Photos from the image-classification dataset "dataset" in the GitHub repository alevinas/minecraftImagesRNA. Its 6 classes are: araña, cerdo, creeper, gato, vaca, zombie.

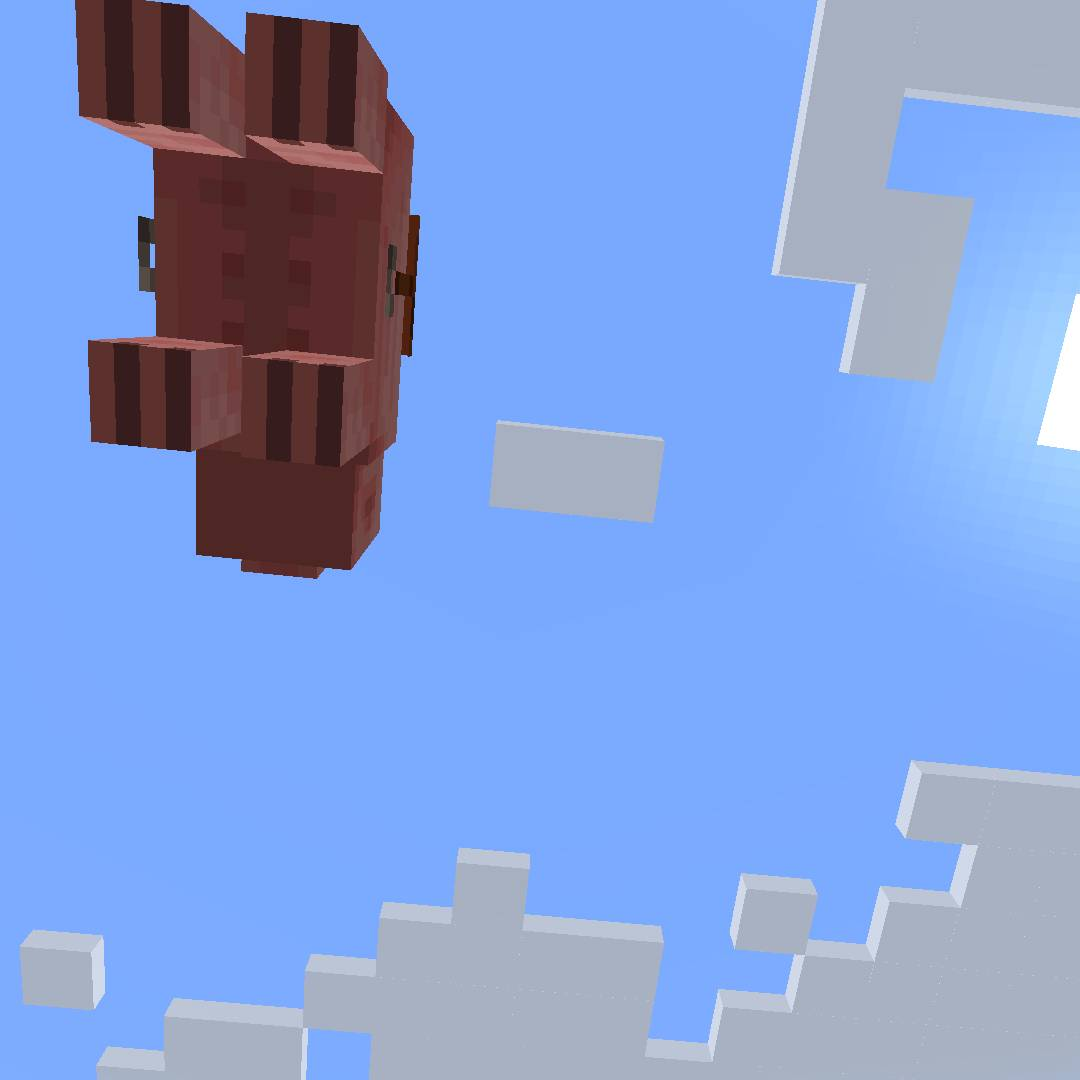
Label: cerdo

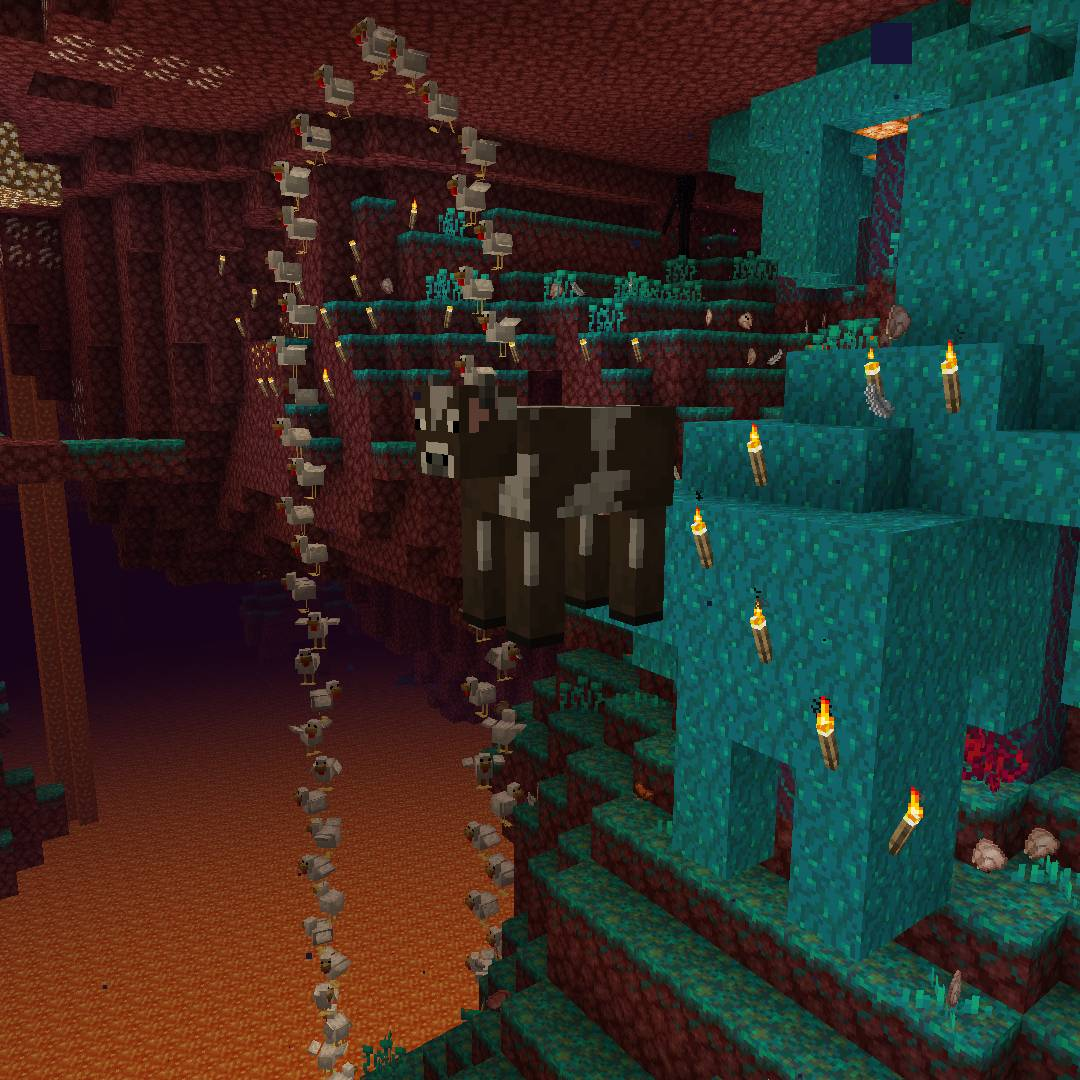
Label: vaca

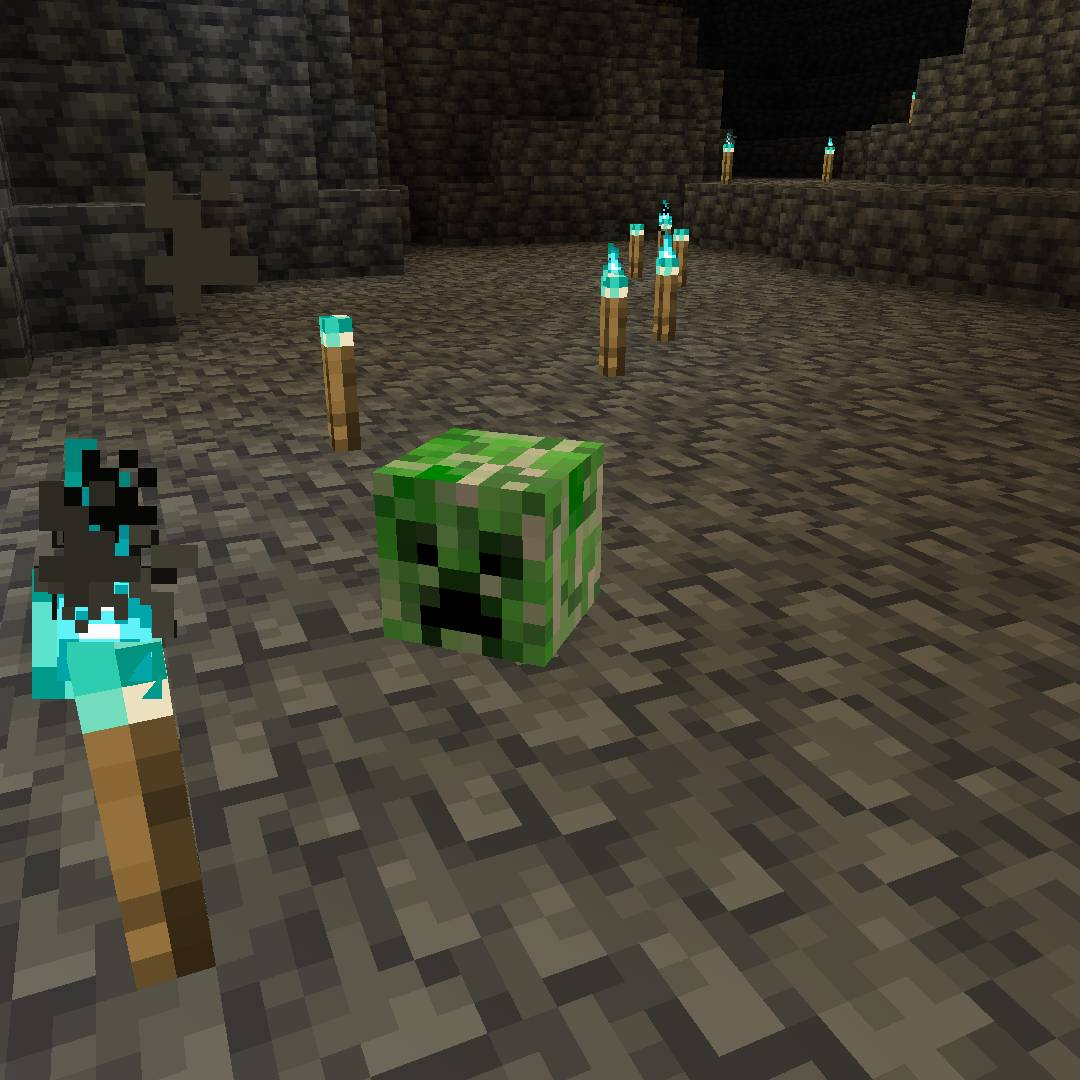
Label: creeper

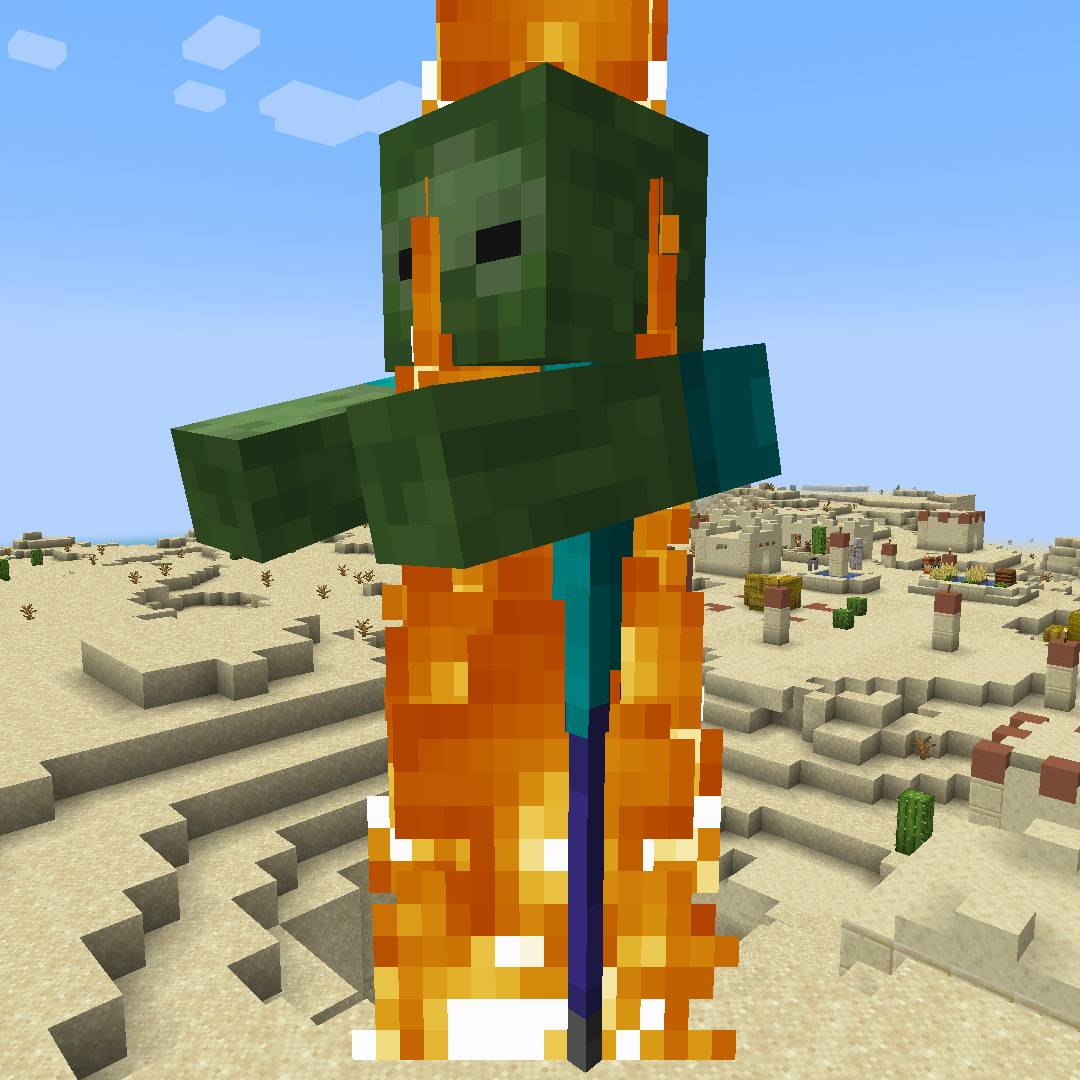
Label: zombie

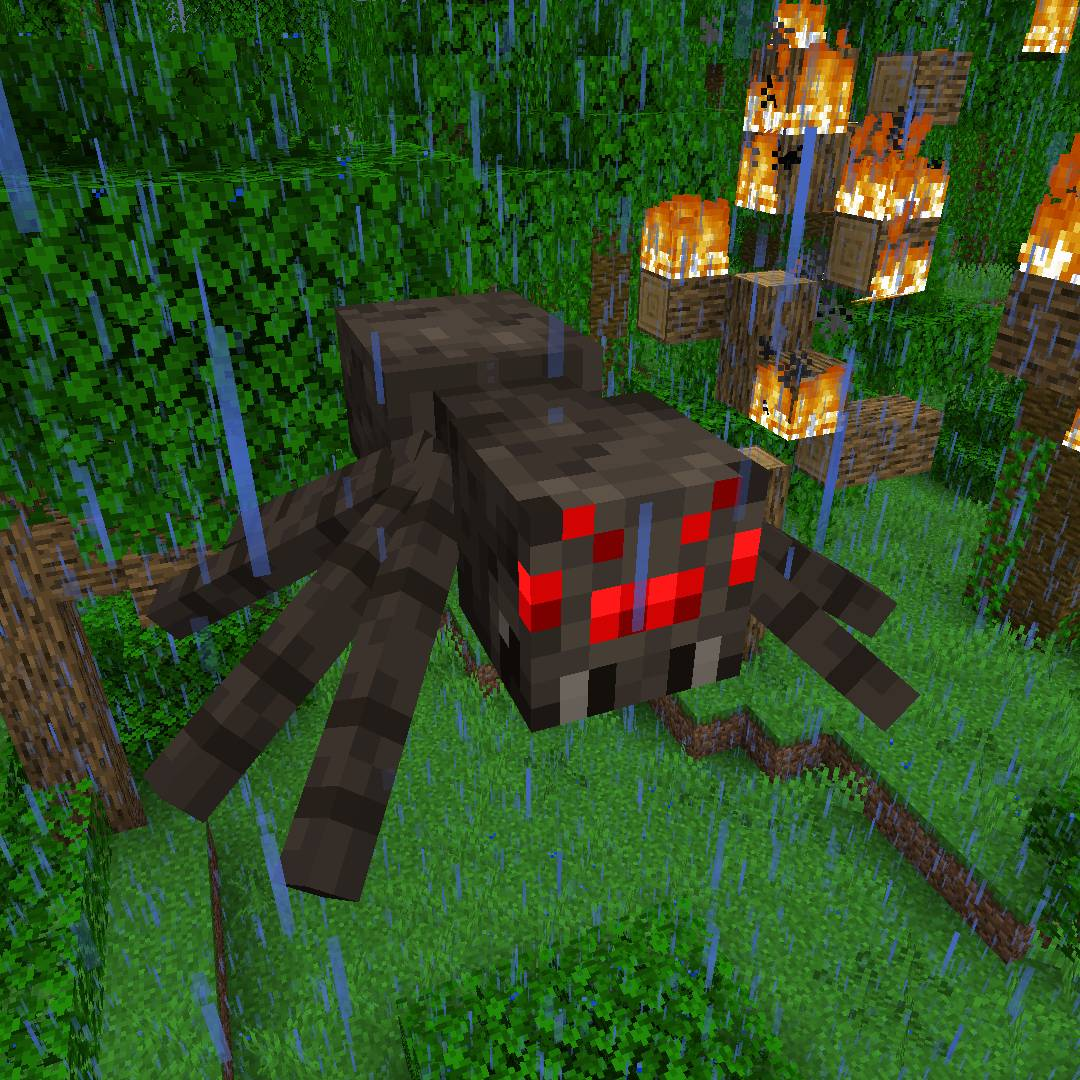
Label: araña

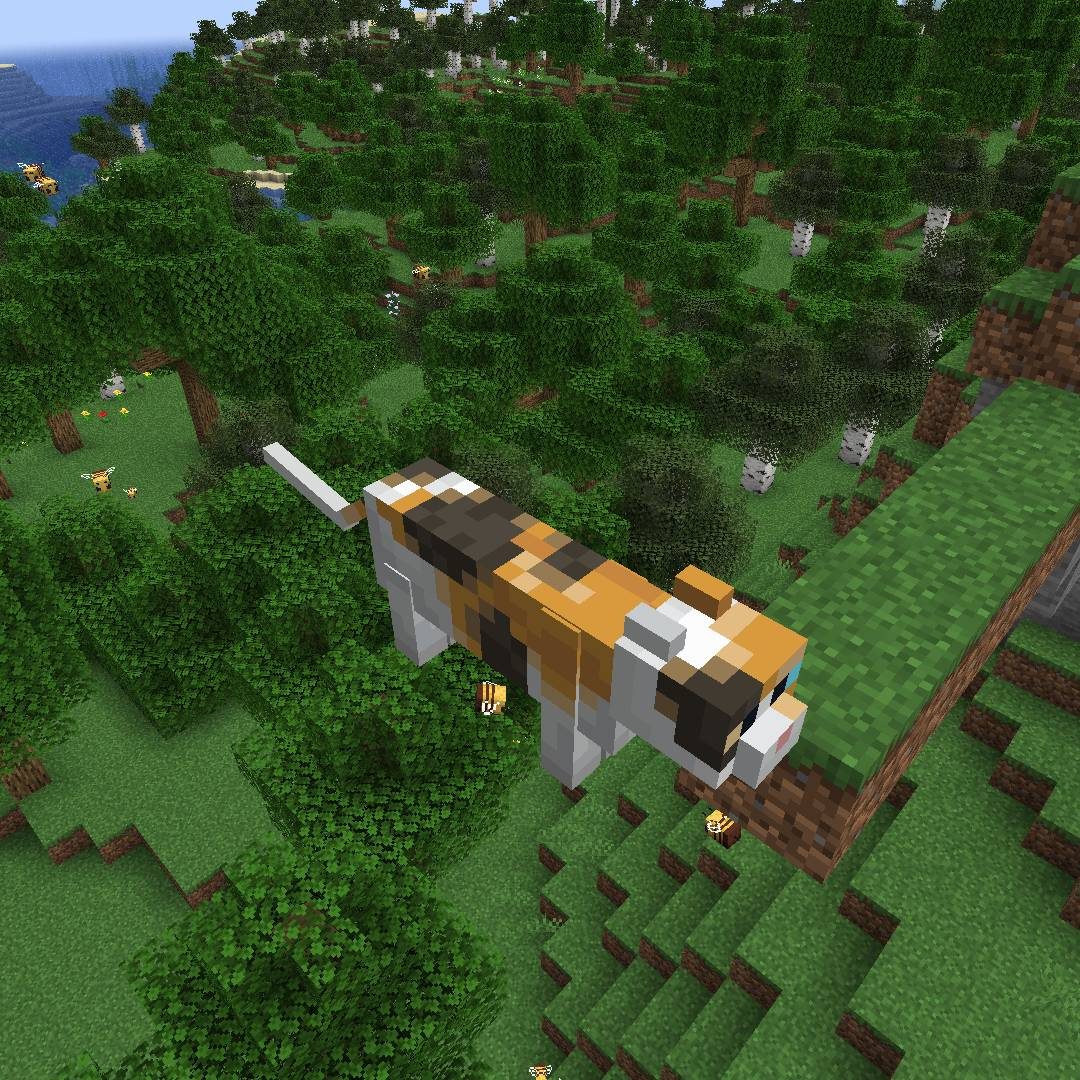
Label: gato
